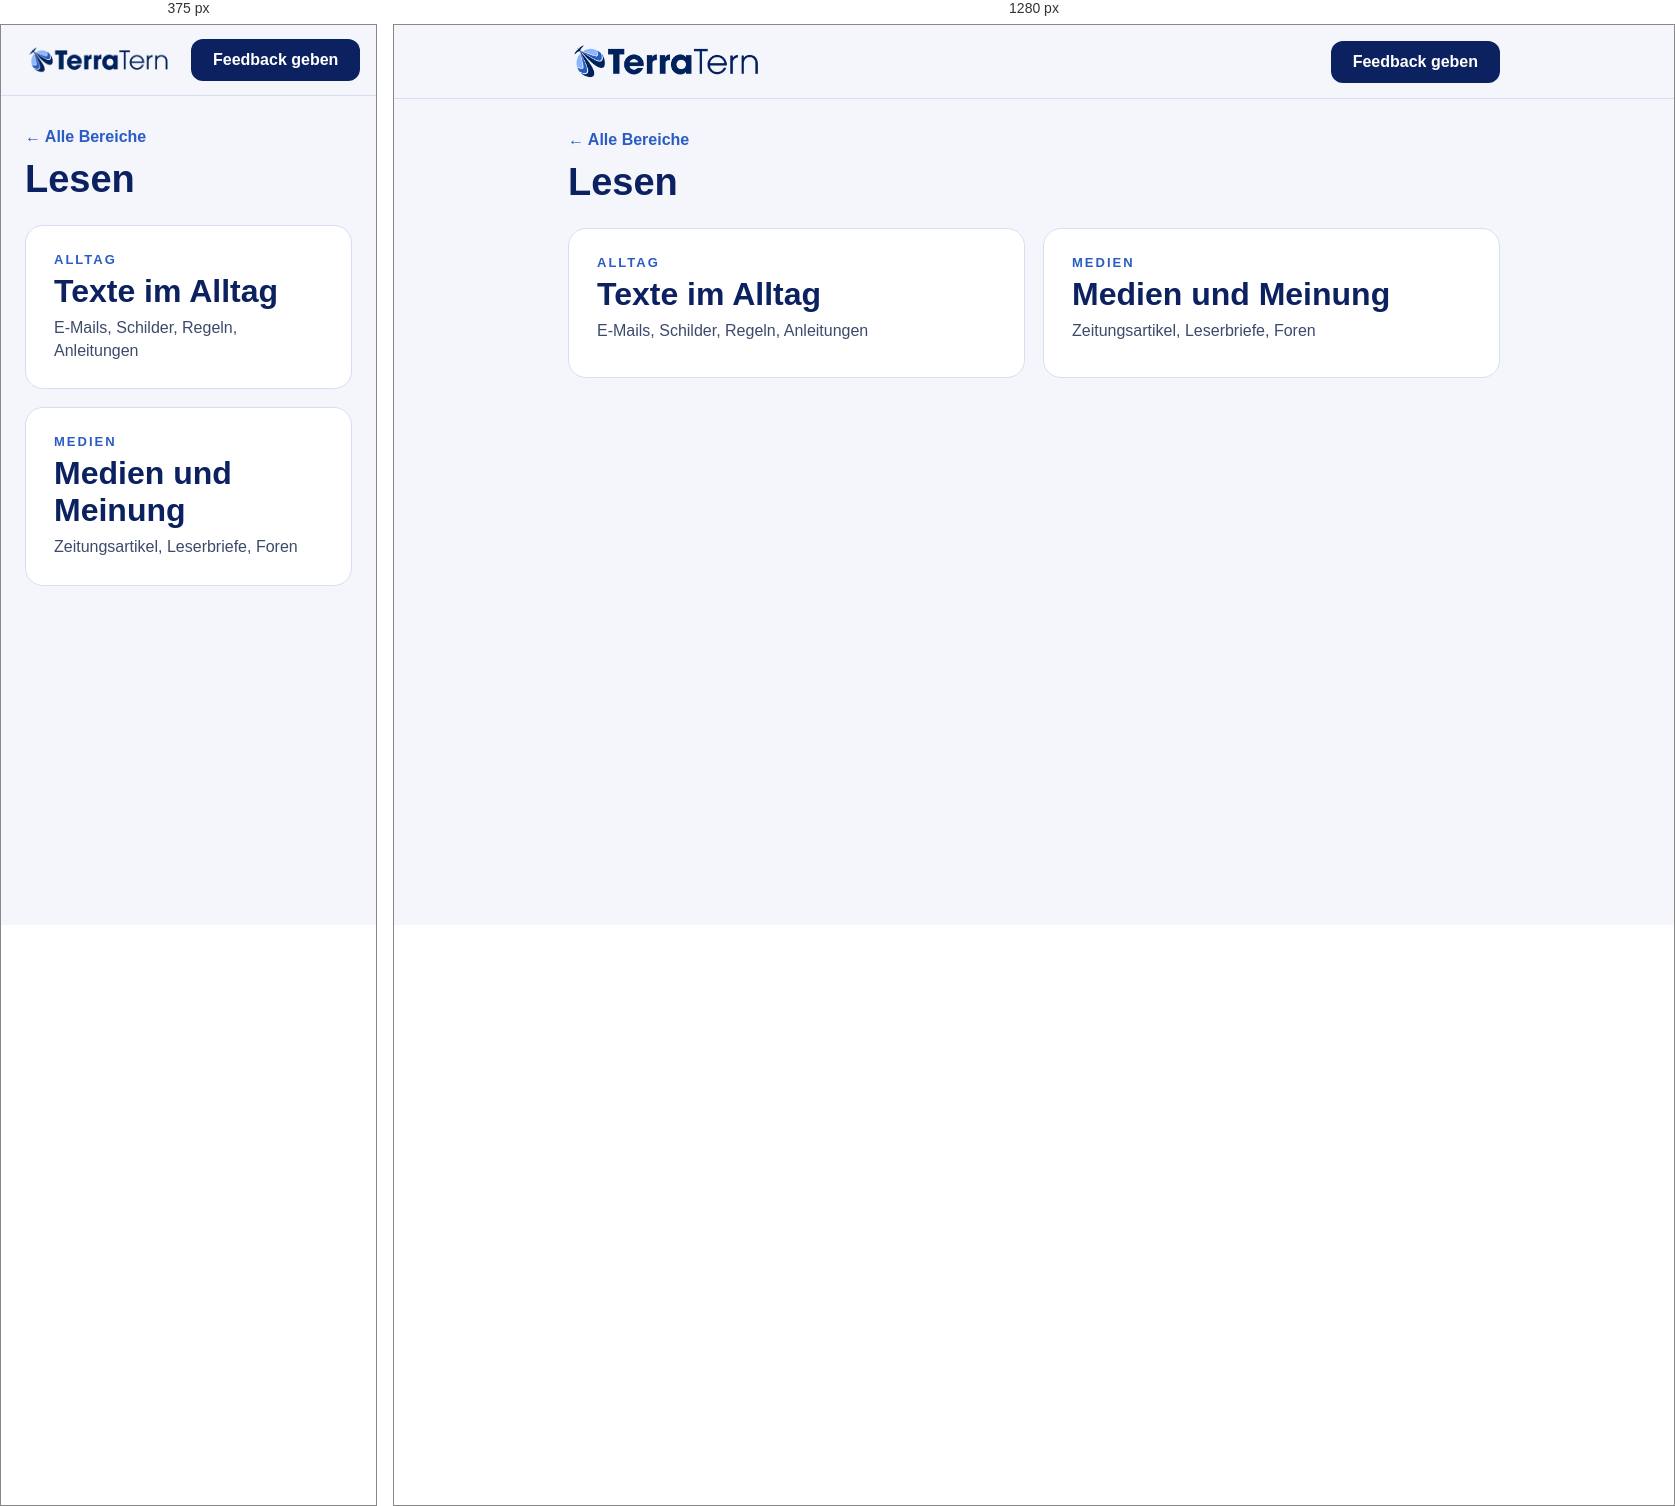
Rendered at 375 px and 1280 px, left to right.

<!-- file: index.html -->
<!doctype html>
<html lang="en" translate="no"><meta name="google" content="notranslate">
<head>
<meta charset="utf-8">
<meta name="viewport" content="width=device-width, initial-scale=1">
<title>Lesen · Deutsch Prüfungsvorbereitung</title>
<link rel="stylesheet" href="https://fonts.googleapis.com/css2?family=Rubik:wght@400;600;700&family=Nunito+Sans:wght@400;600;700&display=swap">
<link rel="stylesheet" href="../assets/site.css">
</head>
<body>
<header>
  <div class="bar">
    <img src="../assets/logo.png" alt="TerraTern logo">
    <a class="fb" href="https://forms.gle/6yevrrxioBdFAuEVA" target="_blank" rel="noopener">Feedback geben</a>
  </div>
</header>
<main>
  <a class="crumb" href="../">← Alle Bereiche</a>
  <h1>Lesen</h1>
  <div class="grid"><a class="mod" href="alltag/"><span class="k">Alltag</span><span class="n">Texte im Alltag</span><span class="d">E-Mails, Schilder, Regeln, Anleitungen</span></a><a class="mod" href="medien/"><span class="k">Medien</span><span class="n">Medien und Meinung</span><span class="d">Zeitungsartikel, Leserbriefe, Foren</span></a></div>
</main>
</body>
</html>


/* @media block from site.css */
@media (max-width:640px){.grid{grid-template-columns:1fr}.bar img{width:150px}}